Photos from the image-classification dataset "DataSplit" in the GitHub repository Zileyy/UAV-Spectrogram-Image-CNN-Detection. Its 3 classes are: corner reflector, Mavic 2 Pro, Phantom 4 Pro.

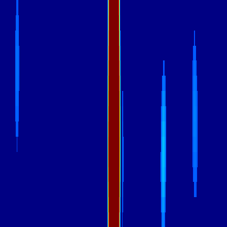
Label: Phantom 4 Pro

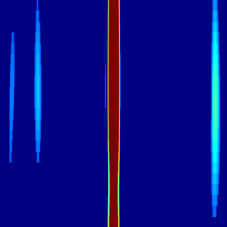
Label: Mavic 2 Pro

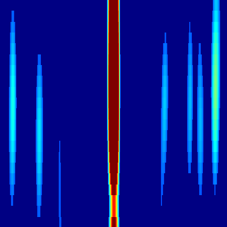
Label: Mavic 2 Pro

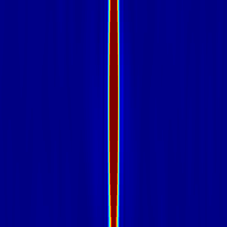
Label: corner reflector

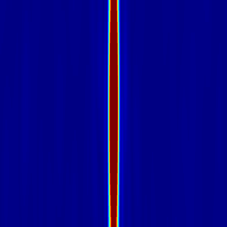
Label: corner reflector

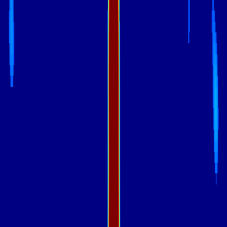
Label: Mavic 2 Pro
